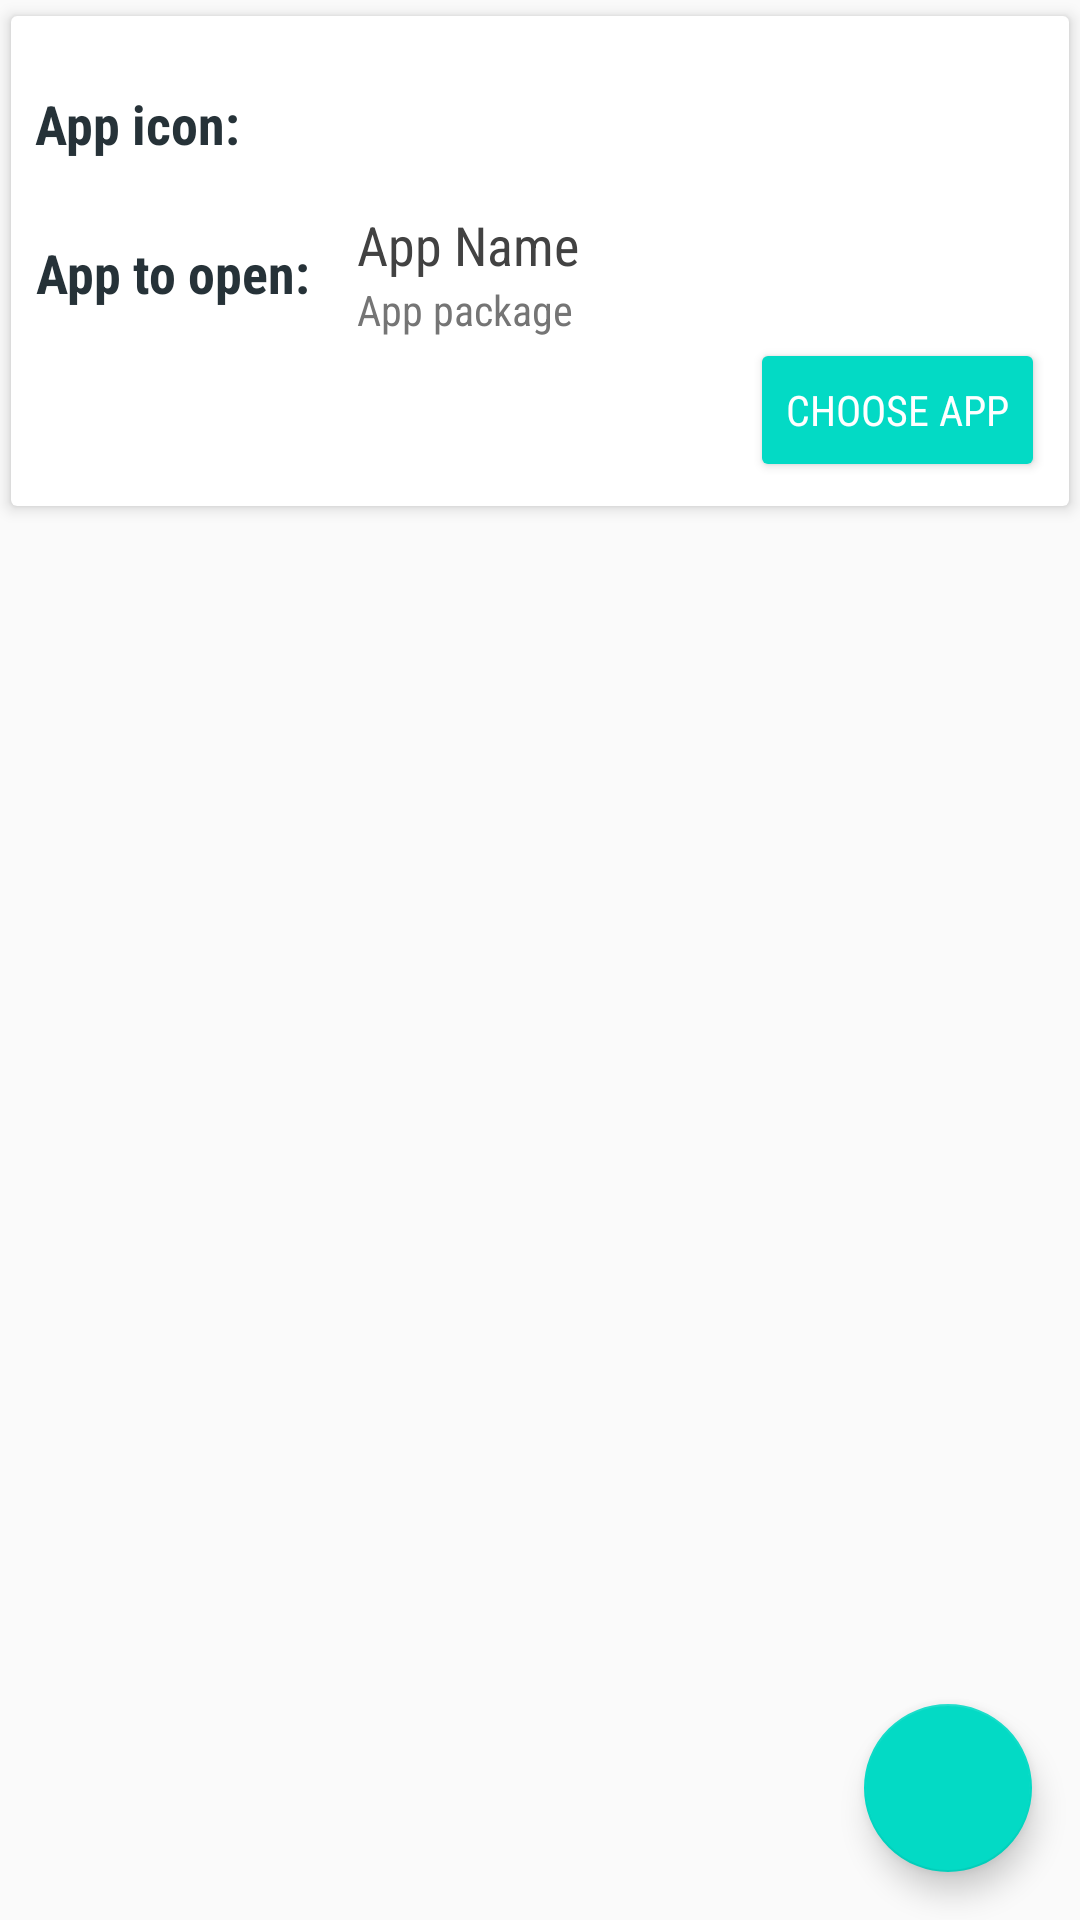

The Android layout XML behind this screen, and the referenced resources:
<!-- AndroidManifest.xml: application theme AppTheme -->
<!-- res/layout/activity_add_app_icon.xml -->
<?xml version="1.0" encoding="utf-8"?>
<android.support.design.widget.CoordinatorLayout xmlns:android="http://schemas.android.com/apk/res/android"
    xmlns:app="http://schemas.android.com/apk/res-auto"
    xmlns:tools="http://schemas.android.com/tools"
    android:layout_width="match_parent"
    android:layout_height="match_parent"
    tools:context="com.example.homeview.Activity_AddAppIcon">

    <android.support.design.widget.FloatingActionButton
        android:id="@+id/done_app_icon_add"
        android:layout_width="wrap_content"
        android:layout_height="wrap_content"
        android:layout_gravity="end|bottom"
        android:layout_margin="16dp"
        android:tint="@color/white"
        app:srcCompat="@drawable/ic_done" />

    <android.support.v7.widget.CardView
        android:layout_width="match_parent"
        android:layout_height="wrap_content"
        android:foreground="?android:attr/selectableItemBackground"
        app:cardCornerRadius="2dp"
        app:cardElevation="3dp"
        app:cardUseCompatPadding="true">

        <LinearLayout
            android:orientation="vertical"
            android:padding="8dp"
            android:layout_width="match_parent"
            android:layout_height="wrap_content">

            <LinearLayout
                android:orientation="horizontal"
                android:layout_width="match_parent"
                android:layout_height="wrap_content">

            <TextView
                android:id="@+id/label_icon"
                android:layout_width="wrap_content"
                android:layout_height="match_parent"
                android:textStyle="bold"
                android:fontFamily="sans-serif-condensed"
                android:gravity="center"
                android:text="@string/label_app_icon"
                android:textSize="18sp" />

            <ImageView
                android:id="@+id/package_icon"
                android:layout_width="match_parent"
                android:layout_height="56dp"
                android:foreground="?android:attr/selectableItemBackground"
                android:contentDescription="@string/content_app_icon"
                android:onClick="OpenIconReturn"
                android:padding="12dp"
                android:scaleType="fitCenter"
                android:tint="@color/blue_grey_700"
                app:srcCompat="@drawable/app_android" />

            </LinearLayout>

        <LinearLayout
            android:orientation="horizontal"
            android:layout_width="match_parent"
            android:layout_height="wrap_content">

            <TextView
                android:id="@+id/label_app"
                android:textStyle="bold"
                android:layout_width="wrap_content"
                android:layout_height="match_parent"
                android:fontFamily="sans-serif-condensed"
                android:gravity="center"
                android:text="@string/label_app_to_open"
                android:textSize="18sp" />

            <LinearLayout
                android:id="@+id/app_info"
                android:layout_width="match_parent"
                android:gravity="center"
                android:layout_height="match_parent"
                android:layout_gravity="center_vertical"
                android:orientation="vertical"
                android:paddingEnd="16dp"
                android:paddingStart="16dp">

                <TextView
                    android:id="@+id/package_name"
                    android:layout_width="match_parent"
                    android:layout_height="wrap_content"
                    android:layout_gravity="center_vertical"
                    android:fontFamily="sans-serif-condensed"
                    android:text="@string/label_app_name"
                    android:textAppearance="@style/TextAppearance.AppCompat.Headline"
                    android:textColor="@color/grey_800"
                    android:textSize="18sp" />

                <TextView
                    android:id="@+id/package_uri"
                    android:layout_width="match_parent"
                    android:layout_height="wrap_content"
                    android:layout_gravity="center_vertical"
                    android:fontFamily="sans-serif-condensed"
                    android:maxLines="3"
                    android:text="@string/label_app_uri"
                    android:textAppearance="@style/TextAppearance.AppCompat.Headline"
                    android:textColor="@color/grey_600"
                    android:textSize="14sp" />

            </LinearLayout>

            </LinearLayout>

            <Button
                android:id="@+id/package_list"
                android:layout_width="wrap_content"
                android:layout_height="wrap_content"
                android:layout_gravity="end"
                android:fontFamily="sans-serif-condensed"
                android:onClick="OpenPackageList"
                android:text="@string/choose_app"
                android:textColor="@color/white" />

        </LinearLayout>

    </android.support.v7.widget.CardView>

</android.support.design.widget.CoordinatorLayout>
<!-- resources referenced by this layout -->
<resources>
  <color name="blue_grey_700">#455a64</color>
  <color name="grey_600">#757575</color>
  <color name="grey_800">#424242</color>
  <color name="white">#FFFFFF</color>
  <string name="choose_app">Choose app</string>
  <string name="content_app_icon">App Icon</string>
  <string name="label_app_icon">App icon:</string>
  <string name="label_app_name">App Name</string>
  <string name="label_app_to_open">App to open:</string>
  <string name="label_app_uri">App package</string>
  <style name="AppTheme" parent="Theme.AppCompat.Light.NoActionBar">
          
          <item name="colorPrimary">@color/colorPrimary</item>
          <item name="colorPrimaryDark">@color/colorPrimaryDark</item>
          <item name="colorAccent">@color/colorAccent</item>
          <item name="android:colorButtonNormal">@color/colorAccent</item>
          <item name="android:textColorPrimary">@color/blue_grey_900</item>
          <item name="android:textColor">@color/blue_grey_900</item>
          <item name="android:textColorSecondary">@color/blue_grey_900</item>
      </style>
  <color name="blue_grey_900">#263238</color>
  <!-- not gathered from this repository: default colours our renderer supplied (Android Studio template values) -->
  <color name="colorPrimary">#FF6200EE</color>
  <color name="colorPrimaryDark">#FF3700B3</color>
  <color name="colorAccent">#FF03DAC5</color>
</resources>
